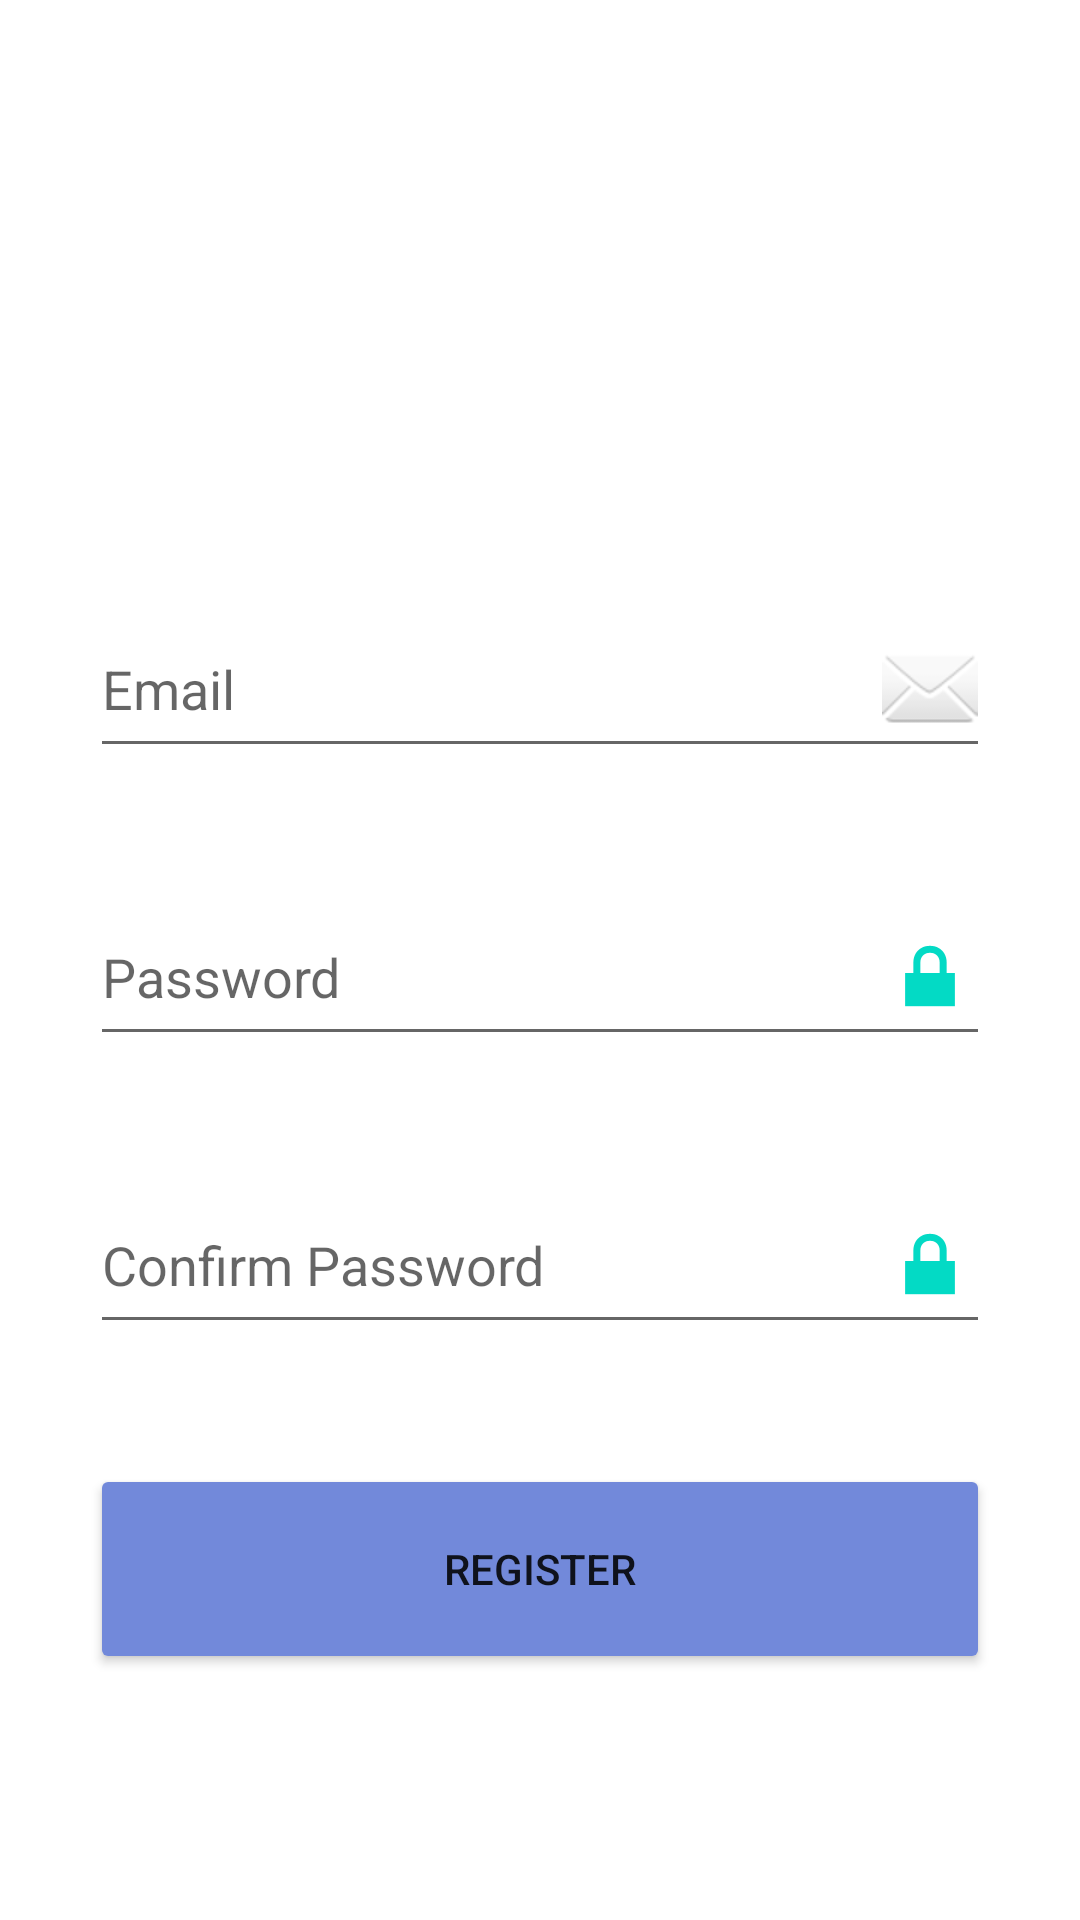

Produce the Android XML layout that renders to this screen, including the resource entries it uses.
<!-- AndroidManifest.xml: application theme Theme.Calory_Calculator -->
<!-- res/layout/activity_register.xml -->
<?xml version="1.0" encoding="utf-8"?>
<androidx.constraintlayout.widget.ConstraintLayout xmlns:android="http://schemas.android.com/apk/res/android"
    xmlns:app="http://schemas.android.com/apk/res-auto"
    xmlns:tools="http://schemas.android.com/tools"
    android:layout_width="match_parent"
    android:layout_height="match_parent"
    tools:context=".Register">

    <LinearLayout
        android:layout_width="match_parent"
        android:layout_height="match_parent"
        android:layout_marginTop="200dp"
        android:orientation="vertical"
        app:layout_constraintBottom_toBottomOf="parent"
        app:layout_constraintEnd_toEndOf="parent"
        app:layout_constraintStart_toStartOf="parent"
        app:layout_constraintTop_toTopOf="parent">

        <EditText
            android:id="@+id/email_value"
            android:layout_width="match_parent"
            android:layout_height="56dp"
            android:layout_marginStart="30dp"
            android:layout_marginEnd="30dp"
            android:drawableRight="@android:drawable/ic_dialog_email"
            android:ems="10"
            android:hint="@string/email_value"
            android:inputType="textEmailAddress" />

        <EditText
            android:id="@+id/password_value"
            android:layout_width="match_parent"
            android:layout_height="56dp"
            android:layout_marginStart="30dp"
            android:layout_marginTop="40dp"
            android:layout_marginEnd="30dp"
            android:drawableRight="@android:drawable/ic_lock_lock"
            android:ems="10"
            android:hint="@string/password_value"
            android:inputType="textPassword" />

        <EditText
            android:id="@+id/repassword_value"
            android:layout_width="match_parent"
            android:layout_height="56dp"
            android:layout_marginStart="30dp"
            android:layout_marginTop="40dp"
            android:layout_marginEnd="30dp"
            android:drawableRight="@android:drawable/ic_lock_lock"
            android:ems="10"
            android:hint="@string/repassword_value"
            android:inputType="textPassword" />

        <Button
            android:id="@+id/register_user"
            android:layout_width="match_parent"
            android:layout_height="70dp"
            android:layout_marginStart="30dp"
            android:layout_marginTop="40dp"
            android:layout_marginEnd="30dp"
            android:backgroundTint="@color/btn_color"
            android:text="@string/register" />

        <ProgressBar
            android:id="@+id/loadingProgressRegister"
            android:layout_width="match_parent"
            android:layout_height="match_parent"
            android:backgroundTint="@color/btn_color"
            android:indeterminate="true"
            android:visibility="invisible" />

    </LinearLayout>




</androidx.constraintlayout.widget.ConstraintLayout>
<!-- resources referenced by this layout -->
<resources>
  <color name="btn_color">#7289da</color>
  <string name="email_value">Email</string>
  <string name="password_value">Password</string>
  <string name="register">Register</string>
  <string name="repassword_value">Confirm Password</string>
  <style name="Theme.Calory_Calculator" parent="Theme.MaterialComponents.Light.DarkActionBar">
          
          <item name="colorPrimary">@color/colorPrimary</item>
          <item name="colorPrimaryVariant">@color/colorPrimaryVariant</item>
          <item name="colorOnPrimary">@color/colorOnPrimary</item>
          
          <item name="colorSecondary">@color/colorSecondary</item>
          <item name="colorSecondaryVariant">@color/colorSecondaryVariant</item>
          <item name="colorOnSecondary">@color/colorOnSecondary</item>
          
          <item name="android:statusBarColor" tools:targetApi="l">?attr/colorPrimaryVariant</item>
          
      </style>
  <color name="colorPrimary">#2c2f33</color>
  <color name="colorPrimaryVariant">#23272a</color>
  <color name="colorOnPrimary">#FFFFFFFF</color>
  <color name="colorSecondary">#FF03DAC5</color>
  <color name="colorSecondaryVariant">#FF018786</color>
  <color name="colorOnSecondary">#FFFFFFFF</color>
</resources>
